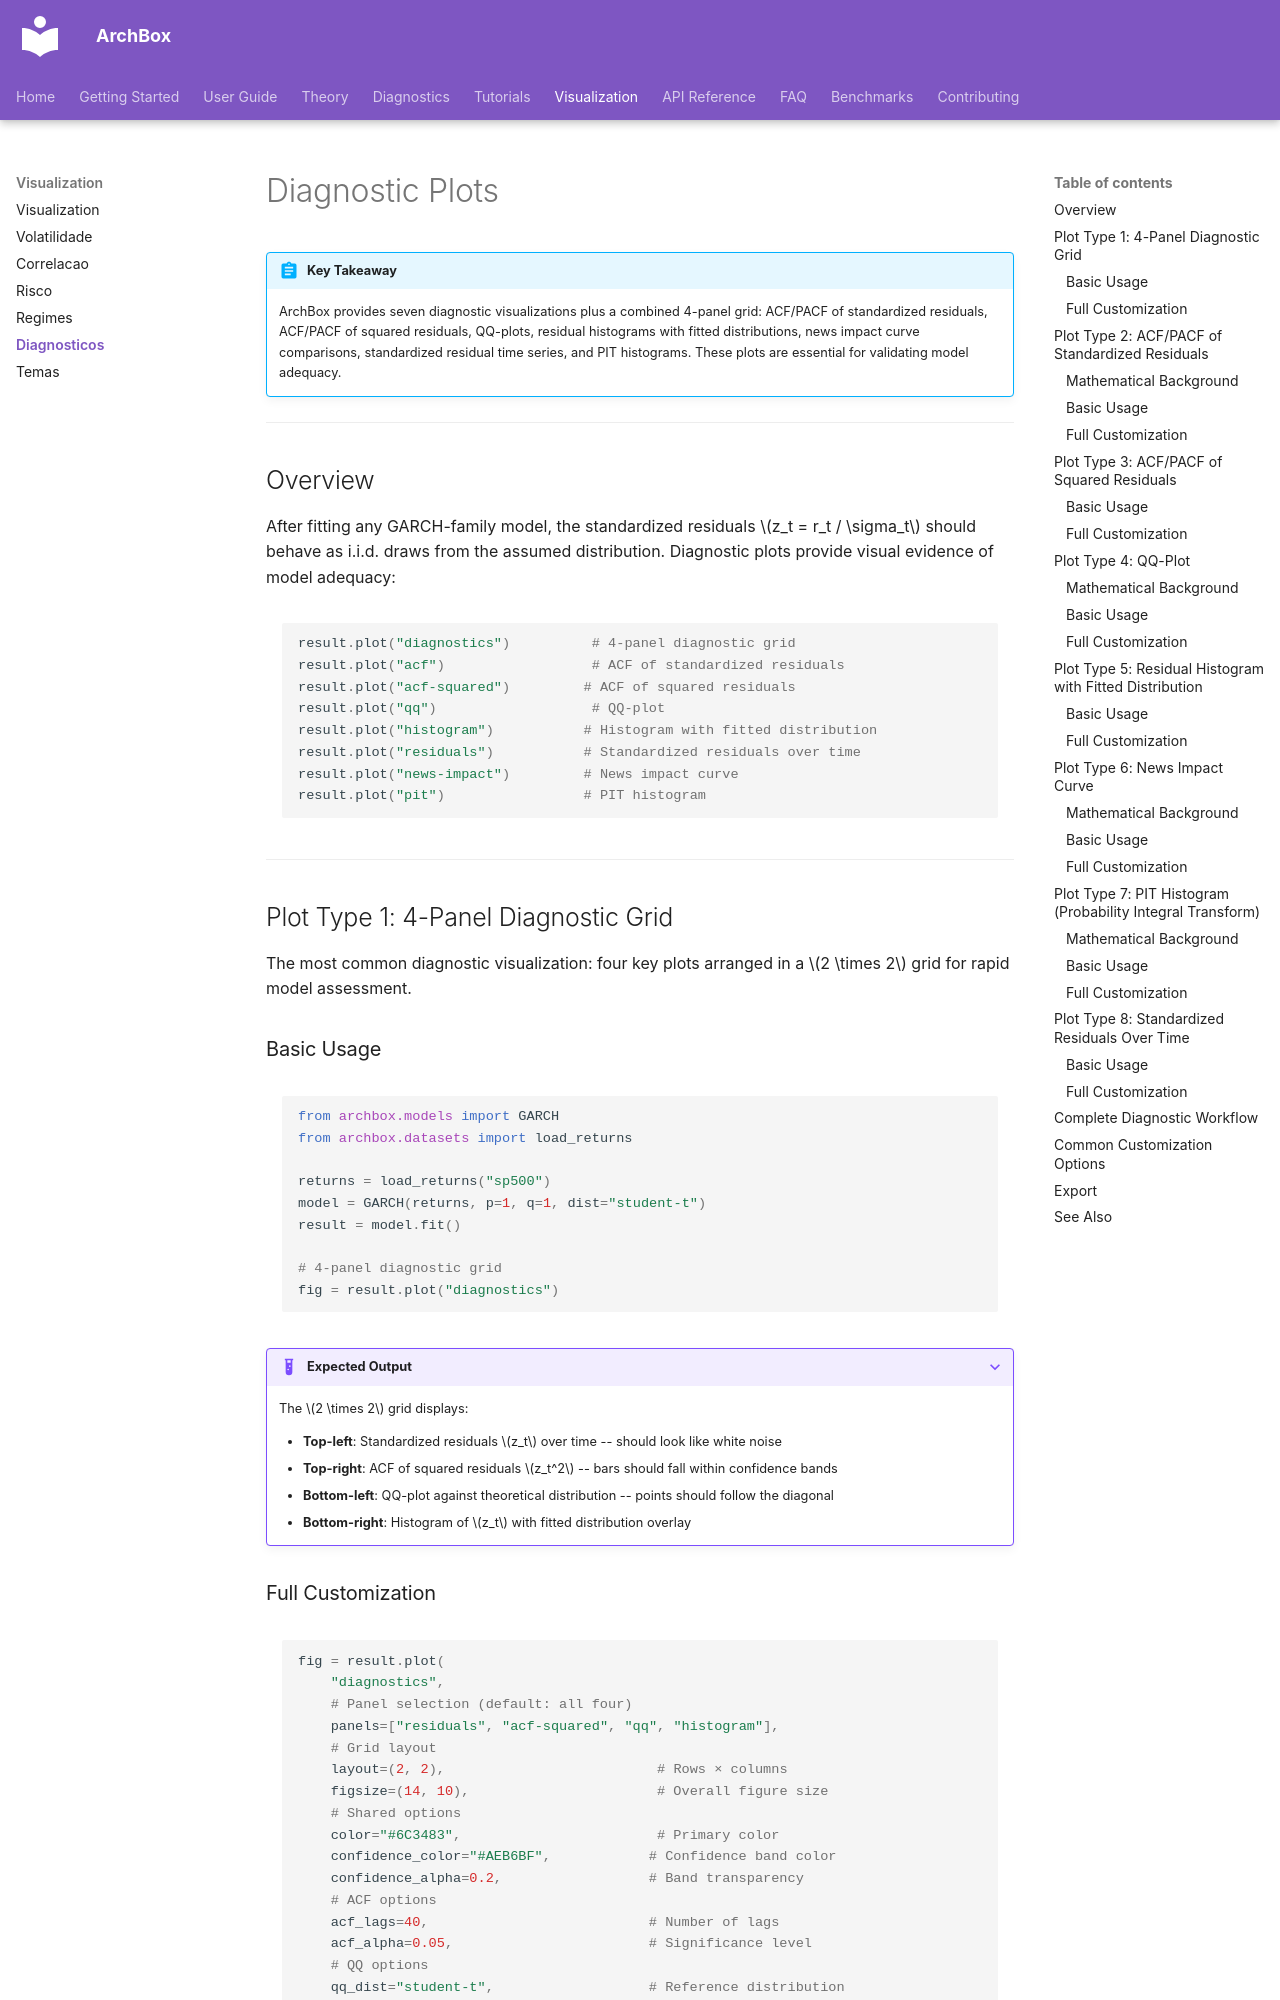

repository: ArchBox-GARCH-Models/archbox · page: visualization/diagnostic-plots/index.html · generator: mkdocs

---
title: "Diagnostic Plots"
description: "Model diagnostic visualization: ACF/PACF, QQ-plots, residual histograms, news impact curves, PIT histograms, and 4-panel diagnostic grids"
---

# Diagnostic Plots

!!! abstract "Key Takeaway"
    ArchBox provides seven diagnostic visualizations plus a combined 4-panel grid: ACF/PACF of standardized residuals, ACF/PACF of squared residuals, QQ-plots, residual histograms with fitted distributions, news impact curve comparisons, standardized residual time series, and PIT histograms. These plots are essential for validating model adequacy.

---

## Overview

After fitting any GARCH-family model, the standardized residuals $z_t = r_t / \sigma_t$ should behave as i.i.d. draws from the assumed distribution. Diagnostic plots provide visual evidence of model adequacy:

```python
result.plot("diagnostics")          # 4-panel diagnostic grid
result.plot("acf")                  # ACF of standardized residuals
result.plot("acf-squared")         # ACF of squared residuals
result.plot("qq")                   # QQ-plot
result.plot("histogram")           # Histogram with fitted distribution
result.plot("residuals")           # Standardized residuals over time
result.plot("news-impact")         # News impact curve
result.plot("pit")                 # PIT histogram
```

---

## Plot Type 1: 4-Panel Diagnostic Grid

The most common diagnostic visualization: four key plots arranged in a $2 \times 2$ grid for rapid model assessment.

### Basic Usage

```python
from archbox.models import GARCH
from archbox.datasets import load_returns

returns = load_returns("sp500")
model = GARCH(returns, p=1, q=1, dist="student-t")
result = model.fit()

# 4-panel diagnostic grid
fig = result.plot("diagnostics")
```

??? example "Expected Output"
    The $2 \times 2$ grid displays:

    - **Top-left**: Standardized residuals $z_t$ over time -- should look like white noise
    - **Top-right**: ACF of squared residuals $z_t^2$ -- bars should fall within confidence bands
    - **Bottom-left**: QQ-plot against theoretical distribution -- points should follow the diagonal
    - **Bottom-right**: Histogram of $z_t$ with fitted distribution overlay
